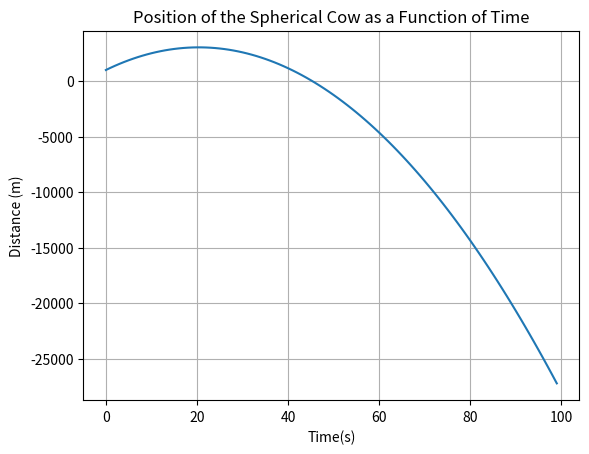

Python code for this plot:
# %% Cell 1
import numpy as np
import matplotlib.pyplot as plt
#%% Cell 2
mo = 1500
u = 6000
vo = 200 #m/s
g = 9.8
y0 = 1000 #m
t = np.arange(0,int(1000/10))

def v(t):
    return vo - g*t

def y(t):
    return y0 + vo*t - 0.5*g*(t**2)

plt.plot(t,y(t))
plt.xlabel('Time(s)')
plt.ylabel('Distance (m)')
plt.title('Position of the Spherical Cow as a Function of Time')
plt.grid()

plt.show()
